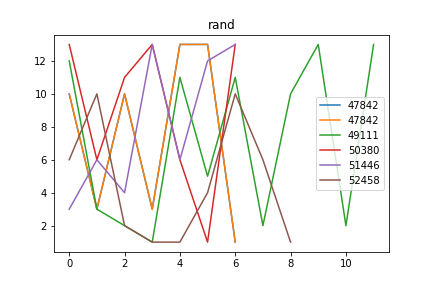

Data behind this chart, as committed beside it:
rand, Avg_max_fit, Gen, Dataset, CosDist, Hof
47842, 109, 48, [6, 6, 6, 6], 1.0, [10, 3, 10, 3, 13, 13, 1]
49111, 109, 51, [6, 6, 6, 6], 1.0, [12, 3, 2, 1, 11, 5, 11, 2, 10, 13, 2, 1…
50380, 109, 29, [6, 6, 6, 6], 0.4836, [13, 6, 11, 13, 6, 1, 13]
51446, 109, 65, [6, 6, 6, 6], 0.397, [3, 6, 4, 13, 6, 12, 13]
52458, 109, 5, [6, 6, 6, 6], 0.5412, [6, 10, 2, 1, 1, 4, 10, 6, 1]
